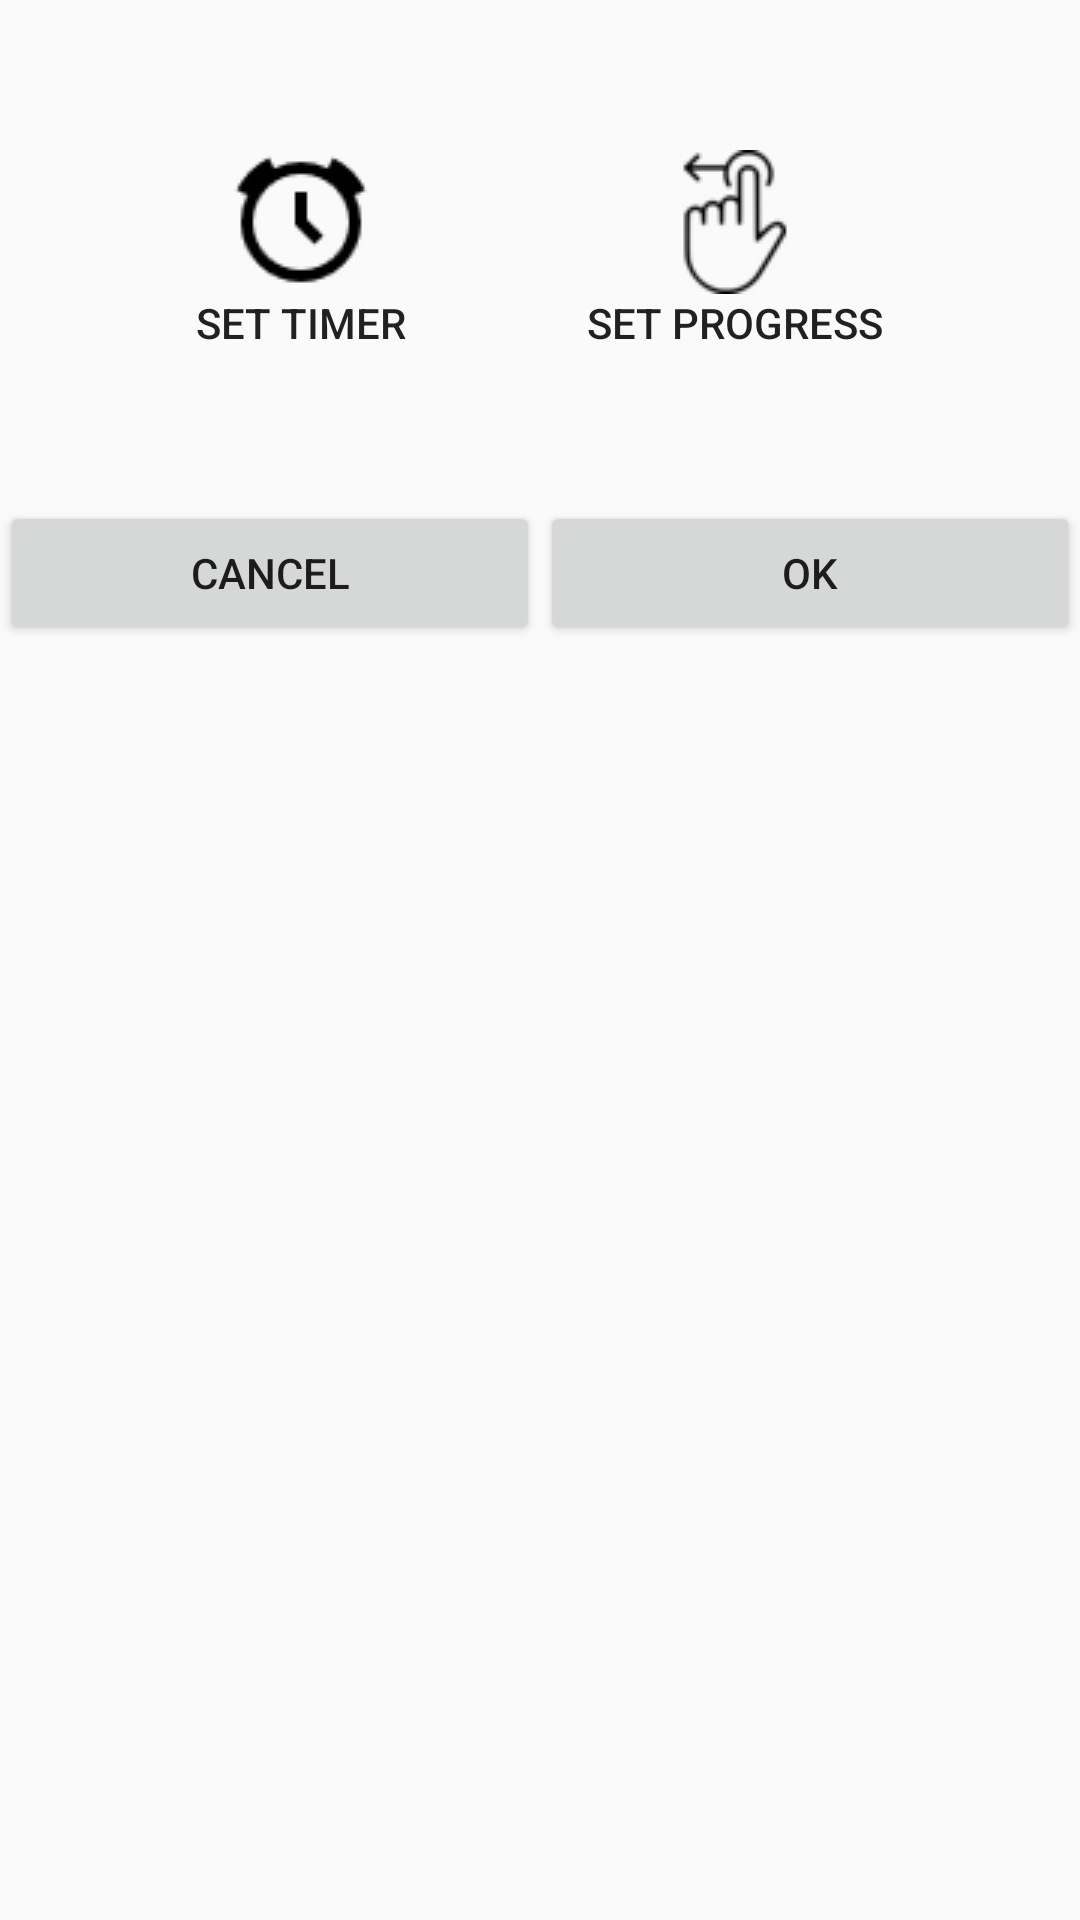

The Android layout XML behind this screen, and the referenced resources:
<!-- AndroidManifest.xml: application theme AppTheme -->
<!-- res/layout/fragment_pick_action_dialog.xml -->
<?xml version="1.0" encoding="utf-8"?>
<LinearLayout xmlns:android="http://schemas.android.com/apk/res/android"
    android:orientation="vertical" android:layout_width="match_parent"
    android:layout_height="match_parent">

    <LinearLayout
        android:layout_width="match_parent"
        android:layout_height="wrap_content"
        android:gravity="center"
        android:layout_margin="20dp">

        <Button
            android:id="@+id/button_clock"
            style="@style/iconButtonStyle"
            android:drawableTop="@drawable/clock"
            android:text="Set Timer"/>

        <Button
            android:id="@+id/button_drag"
            style="@style/iconButtonStyle"
            android:drawableTop="@drawable/drag"
            android:text="Set Progress"/>


    </LinearLayout>

    <LinearLayout
        android:layout_width="match_parent"
        android:layout_height="wrap_content"
        android:gravity="center">

        <Button
            android:id="@+id/button_cancel"
            android:layout_width="0dp"
            android:layout_weight="1"
            android:layout_height="wrap_content"
            android:text="@string/cancel"/>

        <Button
            android:id="@+id/button_ok"
            android:layout_width="0dp"
            android:layout_weight="1"
            android:layout_height="wrap_content"
            android:text="@string/ok"/>
    </LinearLayout>

</LinearLayout>
<!-- resources referenced by this layout -->
<resources>
  <!-- drawable clock: png bitmap (drawable, 898 bytes) -->
  <!-- drawable drag: png bitmap (drawable, 1901 bytes) -->
  <string name="cancel">Cancel</string>
  <string name="ok">OK</string>
  <style name="iconButtonStyle">
          <item name="android:layout_width">wrap_content</item>
          <item name="android:layout_height">wrap_content</item>
          <item name="android:layout_margin">20dp</item>
          <item name="android:padding">10dp</item>
          <item name="android:background">@drawable/button_selector</item>
      </style>
  <style name="AppTheme" parent="Theme.AppCompat.Light.NoActionBar">
          <item name="windowActionModeOverlay">true</item>
          <item name="android:actionModeBackground">@color/mainTheme</item>
          <item name="android:actionModeStyle">@color/mainTheme</item>
      </style>
  <!-- drawable button_selector (drawable) -->
  <?xml version="1.0" encoding="utf-8"?>
  <selector xmlns:android="http://schemas.android.com/apk/res/android">
      <item android:state_selected="true"
          android:drawable="@color/lightBlue" />
      <item android:state_activated="true"
          android:drawable="@color/lightBlue" />
      <item android:state_pressed="true"
          android:drawable="@color/lightBlue" />
      <item android:drawable="@android:color/transparent" />
  </selector>
  <color name="mainTheme">#CBAA84</color>
  <color name="lightBlue">#ADD8E6</color>
</resources>
